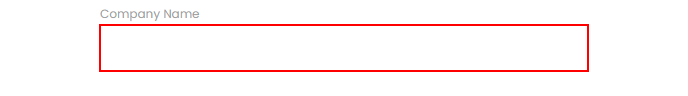
Workflow: AnchorBase

Step 1: type "Test" into the text box

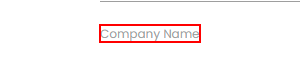
Step 2: Find Element 'LABEL' on the label 'Company Name' in window 'Rpa Challenge' (chrome.exe)
